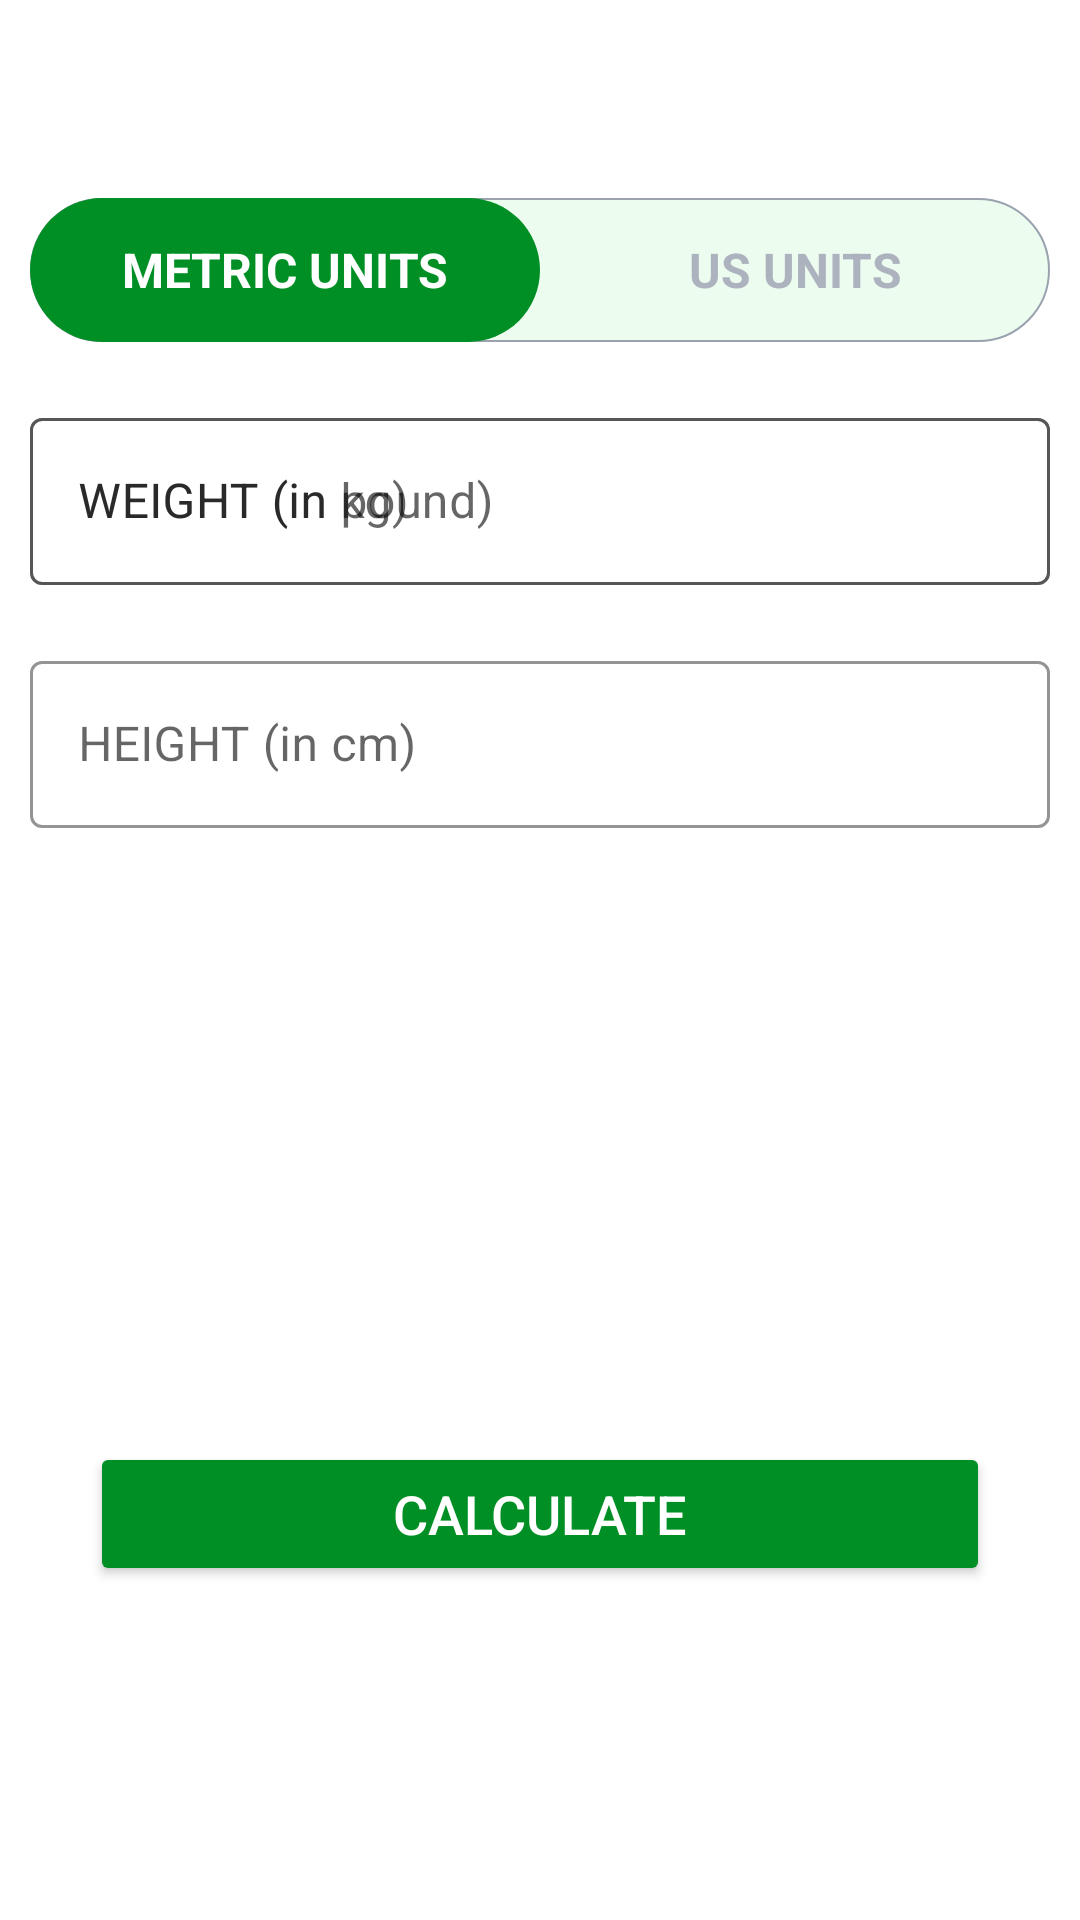

This screen was rendered from an Android layout file. Write that file and the resources it references.
<!-- AndroidManifest.xml: application theme Theme.7MinutesWorkoutApp -->
<!-- res/layout/activity_bmi.xml -->
<?xml version="1.0" encoding="utf-8"?>
<RelativeLayout xmlns:android="http://schemas.android.com/apk/res/android"
    xmlns:app="http://schemas.android.com/apk/res-auto"
    xmlns:tools="http://schemas.android.com/tools"
    android:layout_width="match_parent"
    android:layout_height="match_parent"
    android:orientation="vertical"
    tools:context=".BMIActivity">


    <androidx.appcompat.widget.Toolbar
        android:id="@+id/toolbar_bmi_activity"
        android:layout_width="match_parent"
        android:layout_height="?android:attr/actionBarSize"
        android:background="@color/white"
        app:titleTextColor="@color/colorPrimaryDark"/>
    <RadioGroup
        android:id="@+id/rgUnits"
        android:layout_width="match_parent"
        android:layout_height="wrap_content"
        android:layout_below="@id/toolbar_bmi_activity"
        android:layout_margin="10dp"
        android:background="@drawable/drawable_radio_grp_tab_bg"
        android:orientation="horizontal"
        >
        <RadioButton
            android:id="@+id/rbMetricUnits"
            android:layout_width="0dp"
            android:layout_height="48dp"
            android:layout_weight="0.50"
            android:background="@drawable/drawable_units_tab_selector"
            android:button="@null"
            android:checked="true"
            android:gravity="center"
            android:text="@string/metric_units"
            android:textColor="@drawable/drawable_units_tab_color_selector"
            android:textSize="16sp"
            android:textStyle="bold"
            />
        <RadioButton
            android:id="@+id/rbUsUnits"
            android:layout_width="0dp"
            android:layout_height="48dp"
            android:layout_weight="0.50"
            android:background="@drawable/drawable_units_tab_selector"
            android:button="@null"
            android:checked="false"
            android:gravity="center"
            android:text="@string/us_units"
            android:textColor="@drawable/drawable_units_tab_color_selector"
            android:textSize="16sp"
            android:textStyle="bold"
            />


    </RadioGroup>


    <com.google.android.material.textfield.TextInputLayout
        android:id="@+id/tilMetricUnitWeight"
        android:layout_below="@id/rgUnits"
        android:layout_width="match_parent"
        android:layout_height="wrap_content"
        app:boxStrokeColor="@color/colorAccent"
        app:hintTextColor="@color/colorAccent"
        android:layout_margin="10dp"
        style="@style/Widget.MaterialComponents.TextInputLayout.OutlinedBox"
        >
        <androidx.appcompat.widget.AppCompatEditText
            android:id="@+id/etMetricUnitWeight"
            android:layout_width="match_parent"
            android:layout_height="wrap_content"
            android:hint="@string/weight_in_kg"
            android:inputType="numberDecimal"
            android:textSize="16sp"


            />
    </com.google.android.material.textfield.TextInputLayout>

    <com.google.android.material.textfield.TextInputLayout
        android:id="@+id/tilMetricUnitHeight"
        android:layout_below="@id/tilMetricUnitWeight"
        android:layout_width="match_parent"
        android:layout_height="wrap_content"
        app:boxStrokeColor="@color/colorAccent"
        app:hintTextColor="@color/colorAccent"
        android:layout_margin="10dp"
        style="@style/Widget.MaterialComponents.TextInputLayout.OutlinedBox"
        >
        <androidx.appcompat.widget.AppCompatEditText
            android:id="@+id/etMetricUnitHeight"
            android:layout_width="match_parent"
            android:layout_height="wrap_content"
            android:hint="@string/height_in_cm"
            android:inputType="numberDecimal"
            android:textSize="16sp"


            />
    </com.google.android.material.textfield.TextInputLayout>

    <com.google.android.material.textfield.TextInputLayout
        android:id="@+id/tilUsUnitWeight"
        android:layout_margin="10dp"
        app:boxStrokeColor="@color/colorAccent"
        app:hintTextColor="@color/colorAccent"
        android:layout_below="@id/rgUnits"
        style="@style/Widget.MaterialComponents.TextInputLayout.OutlinedBox"
        android:layout_width="match_parent"
        android:layout_height="wrap_content">

        <androidx.appcompat.widget.AppCompatEditText
            android:id="@+id/etUsUnitWeight"
            android:layout_width="match_parent"
            android:layout_height="wrap_content"
            android:hint="@string/weight_in_pound"
            android:inputType="numberDecimal"
            android:textSize="16sp" />
    </com.google.android.material.textfield.TextInputLayout>



    <com.google.android.material.textfield.TextInputLayout
        android:layout_below="@id/tilMetricUnitWeight"
        android:id="@+id/tilUsUnitHeightFeet"
        app:boxStrokeColor="@color/colorAccent"
        app:hintTextColor="@color/colorAccent"
        style="@style/Widget.MaterialComponents.TextInputLayout.OutlinedBox"
        android:layout_width="wrap_content"
        android:layout_marginTop="10dp"
        android:layout_alignParentStart="true"
        android:visibility="gone"
        tools:visibility="visible"
        android:layout_toStartOf="@id/view"
        android:layout_margin="10dp"
        android:layout_height="wrap_content">

        <androidx.appcompat.widget.AppCompatEditText
            android:id="@+id/etUsUnitHeightFeet"
            android:layout_width="match_parent"
            android:layout_height="wrap_content"
            android:hint="@string/feet"
            android:inputType="numberDecimal"
            android:textSize="16sp" />
    </com.google.android.material.textfield.TextInputLayout>
    <View
        android:id="@+id/view"
        android:layout_width="0dp"
        android:layout_height="1dp"
        android:layout_below="@+id/tilMetricUnitWeight"
        android:layout_centerHorizontal="true" />

    <com.google.android.material.textfield.TextInputLayout
        android:layout_below="@id/tilMetricUnitWeight"
        android:id="@+id/tilUsUnitHeightInch"
        app:boxStrokeColor="@color/colorAccent"
        app:hintTextColor="@color/colorAccent"
        android:layout_alignParentEnd="true"
        android:layout_toEndOf="@id/view"
        android:visibility="gone"
        tools:visibility="visible"
        style="@style/Widget.MaterialComponents.TextInputLayout.OutlinedBox"
        android:layout_width="wrap_content"
        android:layout_marginTop="10dp"
        android:layout_margin="10dp"
        android:layout_height="wrap_content">

        <androidx.appcompat.widget.AppCompatEditText
            android:id="@+id/etUsUnitHeightInch"
            android:layout_width="match_parent"
            android:layout_height="wrap_content"
            android:hint="@string/inch"
            android:inputType="numberDecimal"
            android:textSize="16sp" />
    </com.google.android.material.textfield.TextInputLayout>

    <LinearLayout
        android:id="@+id/llDisplayBMIResult"
        android:layout_below="@id/tilMetricUnitHeight"
        android:layout_width="match_parent"
        android:layout_height="wrap_content"
        android:layout_marginTop="40dp"
        android:orientation="vertical"
        android:visibility="invisible"
        tools:visibility="visible">

        <TextView
            android:id="@+id/tvYourBMI"
            android:layout_width="match_parent"
            android:layout_height="wrap_content"
            android:text="@string/your_bmi"
            android:gravity="center"
            android:textColor="@color/colorPrimary"
            android:textSize="16sp"
            android:textAllCaps="true"/>
        <TextView
            android:id="@+id/tvBMIValue"
            android:layout_width="match_parent"
            android:layout_height="wrap_content"
            android:gravity="center"
            android:layout_margin="5dp"
            android:textColor="@color/colorPrimary"
            android:textSize="18sp"
            android:textStyle="bold"
            tools:text="16.80"
            />
        <TextView
            android:id="@+id/tvBMIType"
            android:layout_width="match_parent"
            android:layout_height="wrap_content"
            android:gravity="center"
            android:textColor="@color/colorPrimary"
            android:textSize="18sp"
            android:layout_margin="5dp"
            android:textAllCaps="true"
            tools:text="NORMAL"/>
        <TextView
            android:id="@+id/tvBMIDescription"
            android:layout_width="match_parent"
            android:layout_height="wrap_content"
            android:gravity="center"
            android:textColor="@color/colorPrimary"
            android:textSize="18sp"
            android:textAllCaps="true"
            tools:text="NORMAL"
            android:layout_marginTop="5dp"
            android:layout_marginBottom="5dp"
            android:layout_marginEnd="3dp"
            android:layout_marginStart="3dp"

            />

    </LinearLayout>

    <Button
        android:id="@+id/btnCalculateUnits"
        android:layout_width="match_parent"
        android:layout_height="wrap_content"
        android:layout_below="@id/llDisplayBMIResult"
        android:layout_marginStart="30dp"
        android:layout_marginTop="30dp"
        android:layout_marginEnd="30dp"
        android:layout_marginBottom="30dp"
        android:backgroundTint="@color/colorAccent"
        android:text="@string/calculate"
        android:textColor="@color/white"
        android:textSize="18sp"/>


</RelativeLayout>
<!-- resources referenced by this layout -->
<resources>
  <color name="colorAccent">#008F24</color>
  <color name="colorPrimary">#B2212121</color>
  <color name="colorPrimaryDark">#B2212121</color>
  <color name="white">#FFFFFFFF</color>
  <!-- drawable drawable_radio_grp_tab_bg (drawable) -->
  <?xml version="1.0" encoding="utf-8"?>
  <shape xmlns:android="http://schemas.android.com/apk/res/android"
      android:shape="rectangle">
      <solid android:color="#ECFDEF"/>
      <stroke android:color="#9AA2AF"
          android:width="0.5dp"/>
  <corners android:radius="30dp"/>
  </shape>
  <!-- drawable drawable_units_tab_color_selector (drawable) -->
  <?xml version="1.0" encoding="utf-8"?>
  <selector xmlns:android="http://schemas.android.com/apk/res/android">
  
      <item android:color="@color/white" android:state_checked="true"/>
      <item android:color="#ADB3BE" android:state_checked="false"/>
  
  
  </selector>
  <!-- drawable drawable_units_tab_selector (drawable) -->
  <?xml version="1.0" encoding="utf-8"?>
  <selector xmlns:android="http://schemas.android.com/apk/res/android">
     <item android:state_checked="true">
         <shape android:shape="rectangle">
             <solid android:color="@color/colorAccent"/>
             <corners android:radius="30dp"/>
         </shape>
  
     </item>
  </selector>
  <string name="calculate">CALCULATE</string>
  <string name="feet">Feet</string>
  <string name="height_in_cm">HEIGHT (in cm)</string>
  <string name="inch">Inch</string>
  <string name="metric_units">METRIC UNITS</string>
  <string name="us_units">US UNITS</string>
  <string name="weight_in_kg">WEIGHT (in kg)</string>
  <string name="weight_in_pound">WEIGHT (in pound)</string>
  <string name="your_bmi">YOUR BMI</string>
  <style name="Theme.7MinutesWorkoutApp" parent="Theme.MaterialComponents.DayNight.NoActionBar">
          
          <item name="colorPrimary">@color/purple_500</item>
          <item name="colorPrimaryVariant">@color/purple_200</item>
          <item name="colorOnPrimary">@color/black</item>
          
          <item name="colorSecondary">@color/teal_200</item>
          <item name="colorSecondaryVariant">@color/teal_200</item>
          <item name="colorOnSecondary">@color/black</item>
          
          <item name="android:statusBarColor" tools:targetApi="l" tools:ignore="ObsoleteSdkInt">?attr/colorPrimaryVariant</item>
          
      </style>
  <color name="purple_500">#FF6200EE</color>
  <color name="purple_200">#FFBB86FC</color>
  <color name="black">#FF000000</color>
  <color name="teal_200">#FF03DAC5</color>
</resources>
